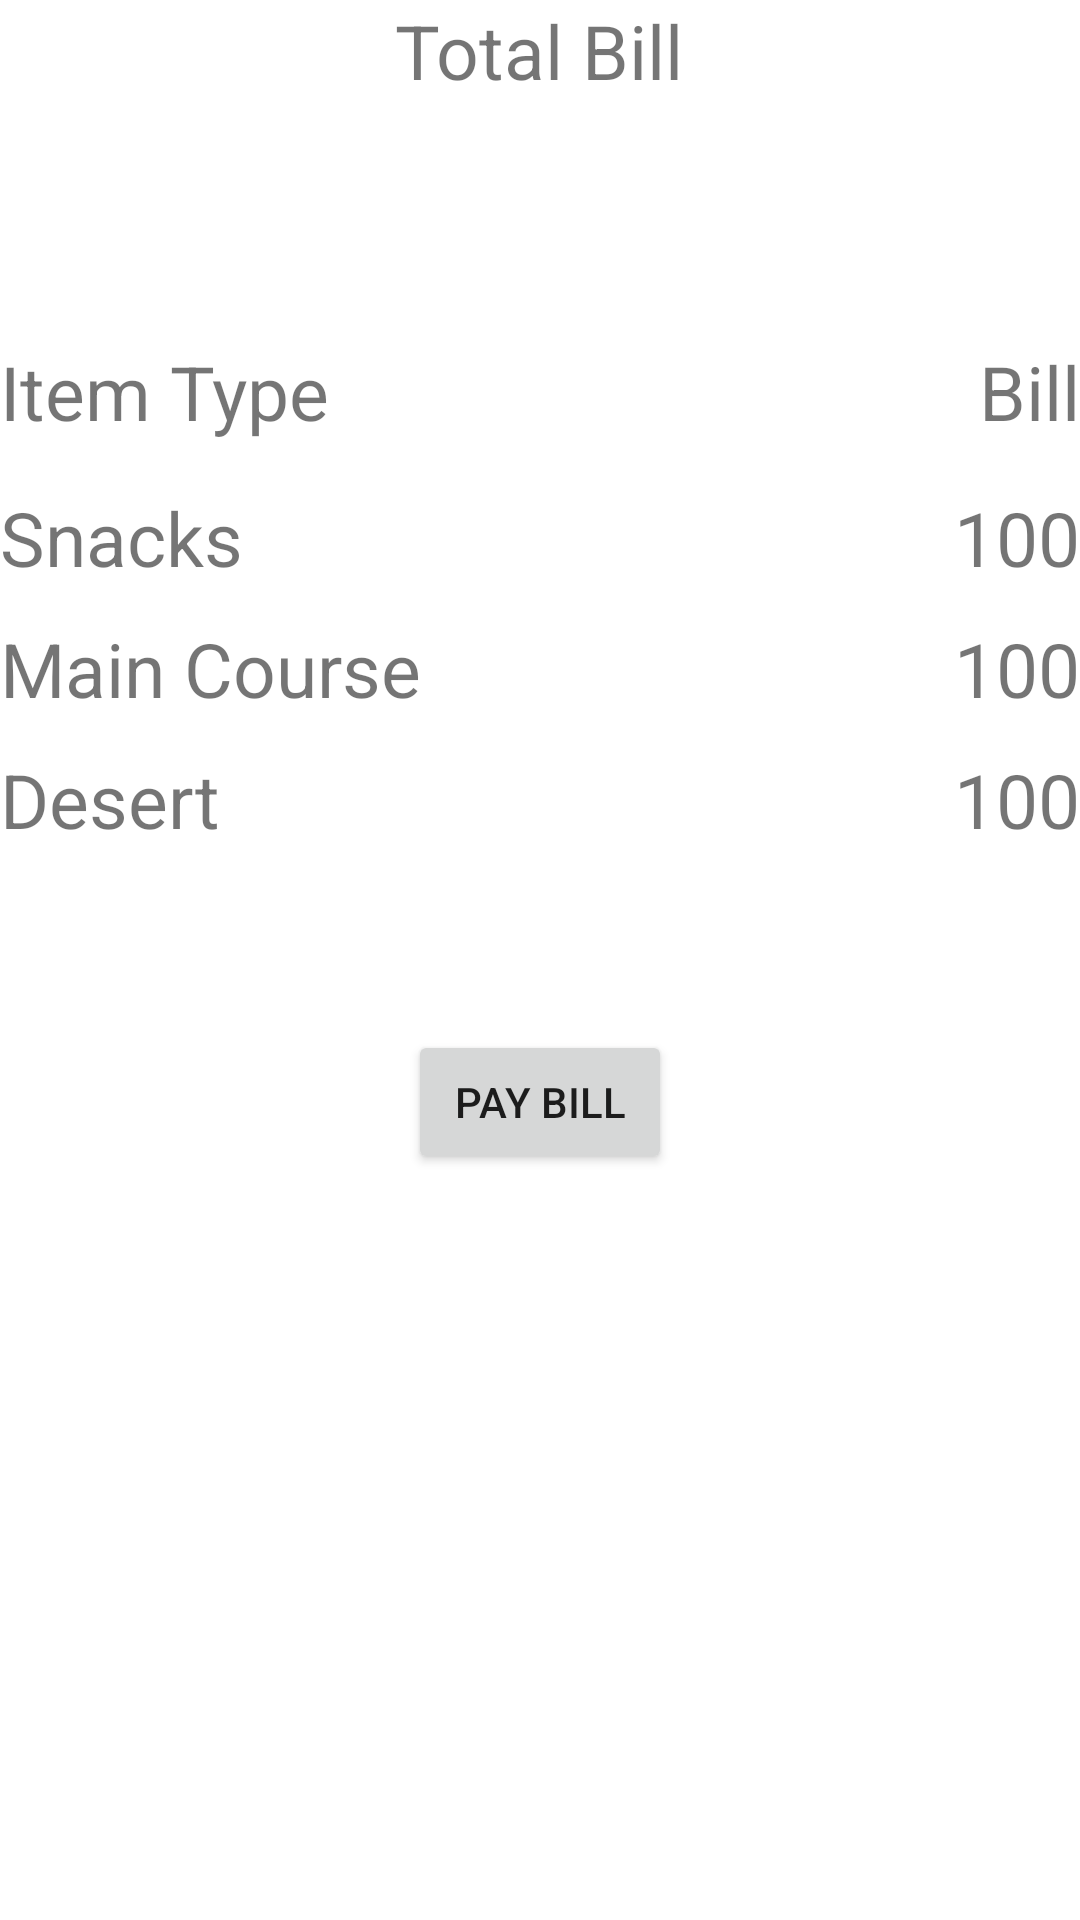

Layout XML and referenced resources for this Android screen:
<!-- AndroidManifest.xml: application theme Theme.Swigato -->
<!-- res/layout/activity_bill_payment.xml -->
<?xml version="1.0" encoding="utf-8"?>
<RelativeLayout
    xmlns:android="http://schemas.android.com/apk/res/android"
    xmlns:app="http://schemas.android.com/apk/res-auto"
    xmlns:tools="http://schemas.android.com/tools"
    android:layout_width="match_parent"
    android:layout_height="match_parent"
    tools:context=".BillPayment"
    android:layout_margin="20dp"
   >

    <TextView
        android:layout_width="wrap_content"
        android:layout_height="wrap_content"
        android:text="Total Bill"
        android:textSize="25dp"
        android:layout_centerHorizontal="true"
        android:id="@+id/TotalBill"
        android:layout_marginBottom="80dp"/>

    <RelativeLayout
        android:layout_width="match_parent"
        android:layout_height="wrap_content"
        android:id="@+id/ItemType"
        android:layout_below="@+id/TotalBill"
        android:layout_marginBottom="15dp"
        >
        <TextView
            android:layout_width="wrap_content"
            android:layout_height="wrap_content"
            android:text="Item Type"
            android:textSize="25dp"
            />
        <TextView
            android:layout_width="wrap_content"
            android:layout_height="wrap_content"
            android:text="Bill"
            android:textSize="25dp"
            android:layout_alignParentRight="true"

            />

    </RelativeLayout>

    <RelativeLayout
        android:layout_width="wrap_content"
        android:layout_height="wrap_content"
        android:layout_below="@+id/ItemType"
        android:id="@+id/SnackBill"
        android:layout_marginBottom="10dp"
        >
        <TextView
            android:layout_width="wrap_content"
            android:layout_height="wrap_content"
            android:text="Snacks"
            android:textSize="25dp"
            />
        <TextView
            android:layout_width="wrap_content"
            android:layout_height="wrap_content"
            android:text="100"
            android:textSize="25dp"
            android:layout_alignParentRight="true"
            />

    </RelativeLayout>

    <RelativeLayout
        android:layout_width="wrap_content"
        android:layout_height="wrap_content"
        android:layout_below="@+id/SnackBill"
        android:id="@+id/MCBill"
        android:layout_marginBottom="10dp"
        >
        <TextView
            android:layout_width="wrap_content"
            android:layout_height="wrap_content"
            android:text="Main Course"
            android:textSize="25dp"
            />
        <TextView
            android:layout_width="wrap_content"
            android:layout_height="wrap_content"
            android:text="100"
            android:textSize="25dp"
            android:layout_alignParentRight="true"
            />

    </RelativeLayout>

    <RelativeLayout
        android:layout_width="wrap_content"
        android:layout_height="wrap_content"
        android:layout_below="@id/MCBill"
        android:layout_marginBottom="10dp"
        android:id="@+id/DesertBill"
        >
        <TextView
            android:layout_width="wrap_content"
            android:layout_height="wrap_content"
            android:text="Desert"
            android:textSize="25dp"
          />
        <TextView
            android:layout_width="wrap_content"
            android:layout_height="wrap_content"
            android:text="100"
            android:textSize="25dp"
            android:layout_alignParentRight="true"
            />

    </RelativeLayout>

<Button
    android:layout_width="wrap_content"
    android:layout_height="wrap_content"
    android:text="Pay Bill"
    android:layout_below="@+id/DesertBill"
    android:layout_marginTop="50dp"
    android:layout_centerHorizontal="true"
    android:id="@+id/btnPayBill"
/>

</RelativeLayout>
<!-- resources referenced by this layout -->
<resources>
  <style name="Theme.Swigato" parent="Theme.MaterialComponents.DayNight.DarkActionBar">
          
          <item name="colorPrimary">@color/purple_500</item>
          <item name="colorPrimaryVariant">@color/purple_700</item>
          <item name="colorOnPrimary">@color/white</item>
          
          <item name="colorSecondary">@color/teal_200</item>
          <item name="colorSecondaryVariant">@color/teal_700</item>
          <item name="colorOnSecondary">@color/black</item>
          
          <item name="android:statusBarColor">?attr/colorPrimaryVariant</item>
          
      </style>
  <!-- not gathered from this repository: default colours our renderer supplied (Android Studio template values) -->
  <color name="purple_500">#FF6200EE</color>
  <color name="purple_700">#FF3700B3</color>
  <color name="teal_200">#FF03DAC5</color>
  <color name="teal_700">#FF018786</color>
  <color name="black">#FF000000</color>
  <color name="white">#FFFFFFFF</color>
</resources>
